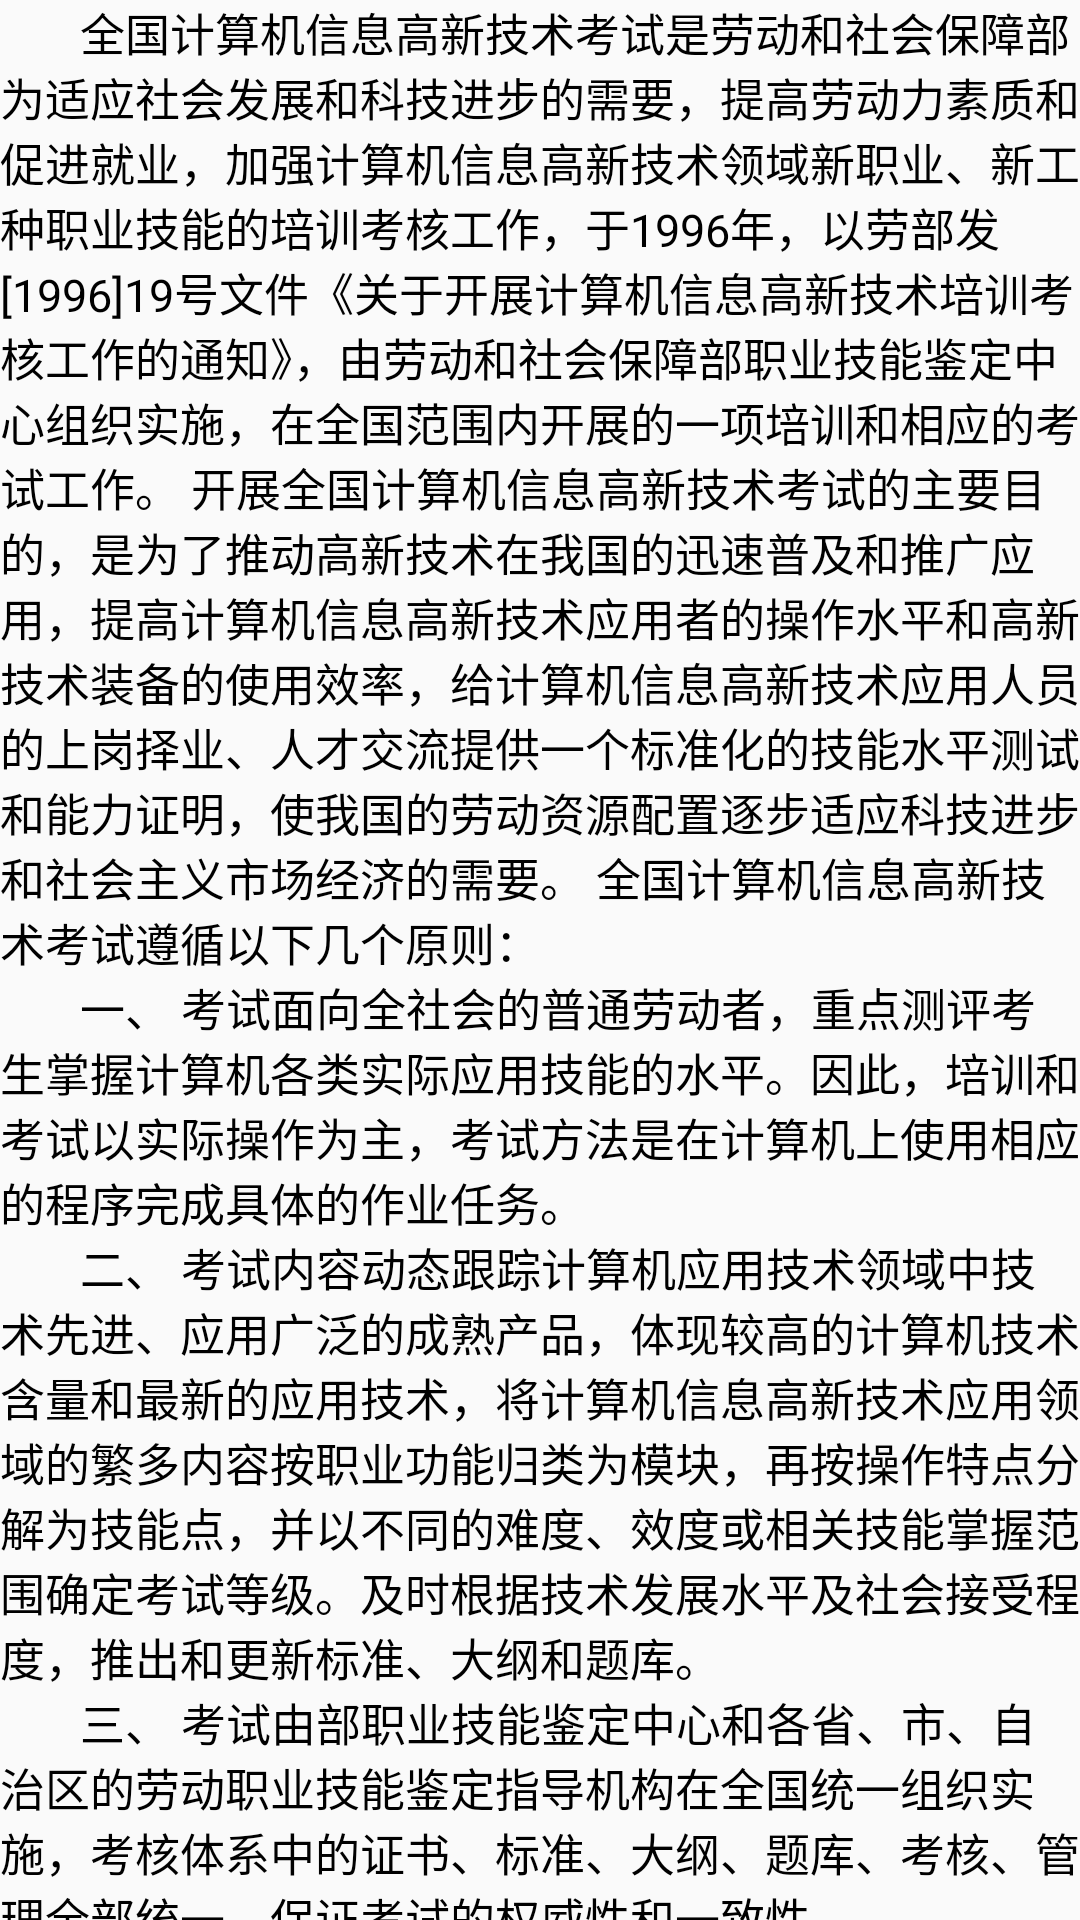

Reconstruct the res/layout file that produces this screen, plus the resources it refers to.
<!-- AndroidManifest.xml: application theme AppTheme -->
<!-- res/layout/activity_ency_title6.xml -->
<?xml version="1.0" encoding="utf-8"?>
<RelativeLayout
    xmlns:android="http://schemas.android.com/apk/res/android"
    android:layout_width="match_parent"
    android:layout_height="match_parent">
    <TextView
        android:textColor="@color/Black"
        android:textSize="@dimen/sp_15"
        android:layout_centerInParent="true"
        android:text="@string/tv_title1_content"
        android:layout_width="match_parent"
        android:layout_height="match_parent" />
</RelativeLayout>
<!-- resources referenced by this layout -->
<resources>
  <color name="Black">#000000</color>
  <dimen name="sp_15">15sp</dimen>
  <string name="tv_title1_content">
          \t\t\t\t全国计算机信息高新技术考试是劳动和社会保障部为适应社会发展和科技进步的需要，提高劳动力素质和促进就业，加强计算机信息高新技术领域新职业、新工种职业技能的培训考核工作，于1996年，以"劳部发[1996]19号"文件《关于开展计算机信息高新技术培训考核工作的通知》，由劳动和社会保障部职业技能鉴定中心组织实施，在全国范围内开展的一项培训和相应的考试工作。
          开展全国计算机信息高新技术考试的主要目的，是为了推动高新技术在我国的迅速普及和推广应用，提高计算机信息高新技术应用者的操作水平和高新技术装备的使用效率，给计算机信息高新技术应用人员的上岗择业、人才交流提供一个标准化的技能水平测试和能力证明，使我国的劳动资源配置逐步适应科技进步和社会主义市场经济的需要。
          全国计算机信息高新技术考试遵循以下几个原则：
          \n\t\t\t\t一、 考试面向全社会的普通劳动者，重点测评考生掌握计算机各类实际应用技能的水平。因此，培训和考试以实际操作为主，考试方法是在计算机上使用相应的程序完成具体的作业任务。
           \n\t\t\t\t二、 考试内容动态跟踪计算机应用技术领域中技术先进、应用广泛的成熟产品，体现较高的计算机技术含量和最新的应用技术，将计算机信息高新技术应用领域的繁多内容按职业功能归类为模块，再按操作特点分解为技能点，并以不同的难度、效度或相关技能掌握范围确定考试等级。及时根据技术发展水平及社会接受程度，推出和更新标准、大纲和题库。
           \n\t\t\t\t三、 考试由部职业技能鉴定中心和各省、市、自治区的劳动职业技能鉴定指导机构在全国统一组织实施，考核体系中的证书、标准、大纲、题库、考核、管理全部统一，保证考试的权威性和一致性。
           \n\t\t\t\t四、 考试设计和组织实施贯彻公开、公平、公正原则，公开全部考核标准、考试大纲、考试题库和评分标准；每个考生逐一随机抽题，各个考生在一场考试中题目各不相同；以严密的质量监督体系为保障，建立了从标准制订、题库制作、考试组织、成绩评定到结果复核、证书发放等一整套由严格的行政监管规定和技术保障制度组成的质量监督体系。
           \n\t\t\t\t五、 积极研究和探索先进的考试理论、考试技术和考试方法，促进考试手段的更新和发展，不断提高考核测试水平和效率。
           \n\t\t\t\t六、 根据劳部发[1996]19号文件要求，部鉴定中心及时颁发了一系列配套文件：
           \n\t\t\t\t* 劳职鉴字[1996]07号《关于开展计算机及信息高新技术培训考试全国推广试点工作的通知》
           \n\t\t\t\t* 劳职鉴字[1996]16号《关于计算机及信息高新技术培训考试收费标准的通知》
           \n\t\t\t\t* 部职业技能开发司、部职业技能鉴定中心联合下发的劳培司[1997]63号《关于在全国开展计算机信息高新技术考试扩大试点工作的通知》
           \n\t\t\t\t* 劳社鉴发[2000]13号《关于在全国计算机信息高新技术考试中开展智能化考试试点工作的通知》
          同时制定了与考试配套的标准、规程、管理办法：
          \n\t\t\t\t*《计算机信息高新技术考试技能培训和鉴定标准》
          \n\t\t\t\t*《计算机信息高新技术考试考务管理规程》
          \n\t\t\t\t*《计算机信息高新技术考评员资格认定和管理暂行办法》
           \n\t\t\t\t*《计算机信息高新技术考试站管理暂行办法》
          \n\t\t\t\t*《全国计算机信息高新技术智能化考试实施细则》
          根据部、司和部中心的文件、规定和管理办法，各省、市、自治区结合本地实际情况，颁发了考试在本地开展的文件和实施方案。
  </string>
  <style name="AppTheme" parent="Theme.AppCompat.Light.NoActionBar">
          
          <item name="colorPrimary">@color/colorPrimary</item>
          <item name="colorPrimaryDark">@color/colorPrimaryDark</item>
          <item name="colorAccent">@color/colorAccent</item>
          <item name="android:windowAnimationStyle">@style/windowAnimation</item>
          
          <item name="android:itemBackground">@color/White</item>
          <item name="android:textColor">@color/title_black</item>
          
          
          
          
          <item name="android:statusBarColor">@android:color/transparent</item>
      </style>
  <color name="colorPrimary">#336699</color>
  <color name="colorPrimaryDark">#303F9F</color>
  <color name="colorAccent">#FF4081</color>
  <style name="windowAnimation">
          <item name="android:activityOpenEnterAnimation">@anim/push_left_in</item>
          <item name="android:activityOpenExitAnimation">@anim/push_left_out</item>
          <item name="android:activityCloseEnterAnimation">@anim/push_right_in</item>
          <item name="android:activityCloseExitAnimation">@anim/push_right_out</item>
      </style>
  <color name="White">#FFFFFF</color>
  <color name="title_black">#222222</color>
</resources>
